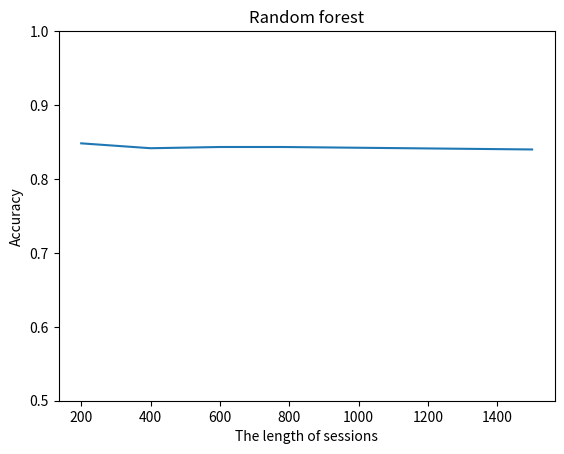

Write Python code to recreate this figure.
# import numpy as np
import matplotlib.pyplot as plt

x=[200,400,600,784,1500]
y=[0.848184818,0.841584158,0.843234323,0.84323,0.8399]
ax=plt.plot(x, y)
plt.ylim(0.5,1)
plt.ylabel('Accuracy')
plt.xlabel('The length of sessions')
plt.title('Random forest')
plt.show()


{0: 1086, 1: 341, 2: 445, 3: 692, 4: 591, 5: 287, 6: 546, 7: 829, 8: 701, 9: 220}